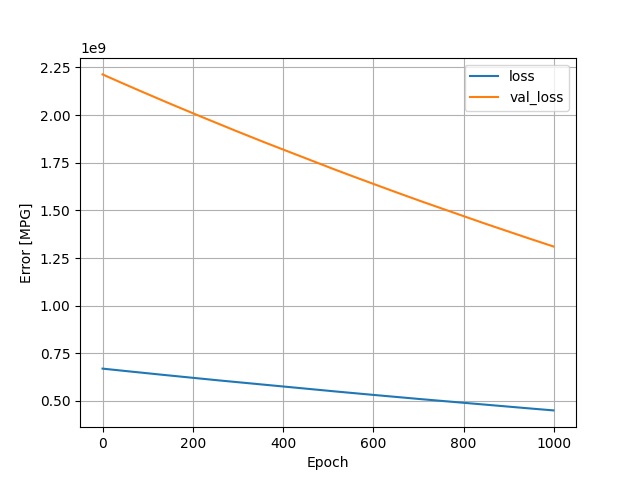

The table this chart was drawn from, first rows:
, loss, val_loss, epoch
0, 669702912, 2213339392, 0
1, 669446336, 2212269824, 1
2, 669194944, 2211198464, 2
3, 668940160, 2210134016, 3
4, 668689216, 2209069056, 4
5, 668445376, 2207982336, 5
6, 668192960, 2206906624, 6
7, 667940480, 2205847040, 7
8, 667694528, 2204780032, 8
9, 667442688, 2203727360, 9
10, 667202048, 2202661632, 10
11, 666950208, 2201618176, 11
12, 666691840, 2200607232, 12
13, 666453632, 2199559168, 13
14, 666213632, 2198479872, 14
15, 665956608, 2197446656, 15
16, 665706816, 2196420864, 16
17, 665473728, 2195348224, 17
18, 665217664, 2194308096, 18
19, 664973696, 2193257472, 19
20, 664728192, 2192200704, 20
21, 664476416, 2191159552, 21
22, 664231808, 2190117376, 22
23, 663974592, 2189109760, 23
24, 663743616, 2188037888, 24
25, 663486528, 2187001856, 25
26, 663246848, 2185934592, 26
27, 662994112, 2184888064, 27
28, 662746304, 2183845888, 28
29, 662505024, 2182788352, 29
30, 662260352, 2181725440, 30
31, 662014080, 2180666368, 31
32, 661759680, 2179657728, 32
33, 661519040, 2178613760, 33
34, 661275008, 2177564928, 34
35, 661033856, 2176503808, 35
36, 660784832, 2175472640, 36
37, 660536448, 2174456064, 37
38, 660296192, 2173432832, 38
39, 660046208, 2172427008, 39
40, 659803456, 2171404800, 40
41, 659564672, 2170356480, 41
42, 659320640, 2169301248, 42
43, 659074496, 2168260352, 43
44, 658822592, 2167248128, 44
45, 658587200, 2166200576, 45
46, 658334080, 2165176064, 46
47, 658096256, 2164125440, 47
48, 657846656, 2163097344, 48
49, 657601984, 2162071296, 49
50, 657357248, 2161037056, 50
51, 657111680, 2160004608, 51
52, 656876864, 2158927360, 52
53, 656616384, 2157925120, 53
54, 656390208, 2156857344, 54
55, 656132672, 2155835136, 55
56, 655889856, 2154813952, 56
57, 655642944, 2153800448, 57
58, 655408640, 2152739072, 58
59, 655155584, 2151715840, 59
... 940 more rows
